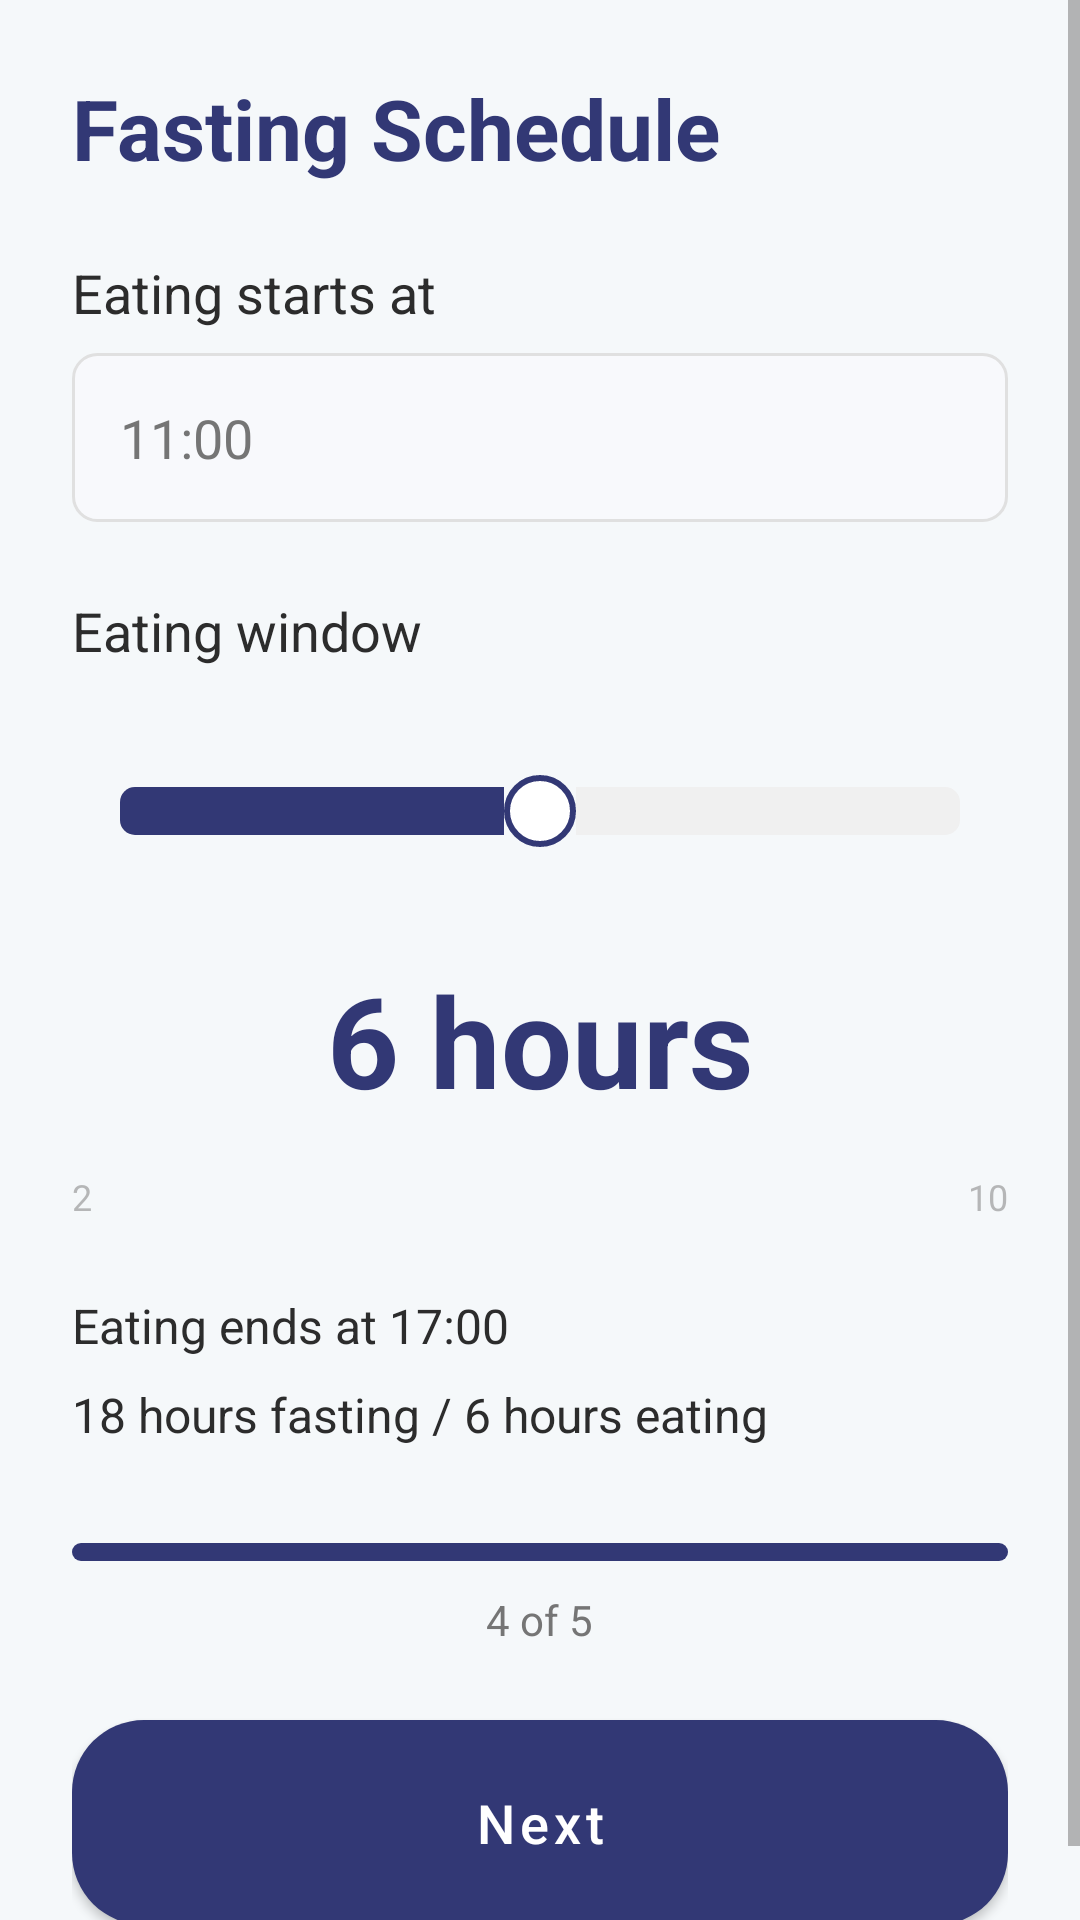

Produce the Android XML layout that renders to this screen, including the resource entries it uses.
<!-- AndroidManifest.xml: application theme Theme.SleepFastTracker -->
<!-- res/layout/fragment_fasting_schedule.xml -->
<?xml version="1.0" encoding="utf-8"?>
<ScrollView xmlns:android="http://schemas.android.com/apk/res/android"
    xmlns:tools="http://schemas.android.com/tools"
    android:layout_width="match_parent"
    android:layout_height="match_parent"
    android:fillViewport="true"
    android:background="@color/background_light"
    android:contentDescription="Fasting schedule screen"
    tools:context=".ui.setup.fragments.FastingScheduleFragment">

    <LinearLayout
        android:layout_width="match_parent"
        android:layout_height="wrap_content"
        android:orientation="vertical"
        android:padding="24dp">

        
        <TextView
            android:layout_width="match_parent"
            android:layout_height="wrap_content"
            android:text="Fasting Schedule"
            android:textSize="28sp"
            android:textStyle="bold"
            android:textColor="@color/primary"
            android:layout_marginBottom="24dp"
            android:contentDescription="Fasting Schedule"
            android:importantForAccessibility="yes" />

        <TextView
            android:layout_width="match_parent"
            android:layout_height="wrap_content"
            android:text="Eating starts at"
            android:textSize="18sp"
            android:textColor="@color/text_primary"
            android:layout_marginBottom="8dp"
            android:contentDescription="Eating starts at"
            android:importantForAccessibility="yes"
            android:labelFor="@id/et_eating_start_time" />

        <EditText
            android:id="@+id/et_eating_start_time"
            android:layout_width="match_parent"
            android:layout_height="wrap_content"
            android:padding="16dp"
            android:background="@drawable/edit_text_background"
            android:clickable="true"
            android:focusable="false"
            android:hint="11:00"
            android:inputType="time"
            android:textSize="18sp"
            android:textColor="@color/text_primary"
            android:textColorHint="@color/text_secondary"
            android:minHeight="48dp"
            android:importantForAccessibility="yes"
            android:contentDescription="Select eating start time" />

        <TextView
            android:layout_width="match_parent"
            android:layout_height="wrap_content"
            android:text="Eating window"
            android:textSize="18sp"
            android:textColor="@color/text_primary"
            android:layout_marginTop="24dp"
            android:layout_marginBottom="8dp"
            android:contentDescription="Eating window"
            android:importantForAccessibility="yes" />

        <LinearLayout
            android:layout_width="match_parent"
            android:layout_height="wrap_content"
            android:orientation="vertical">

            <SeekBar
                android:id="@+id/seek_bar_eating_window"
                android:layout_width="match_parent"
                android:layout_height="wrap_content"
                android:layout_marginTop="16dp"
                android:layout_marginBottom="8dp"
                android:max="8"
                android:progress="4"
                android:progressDrawable="@drawable/slider_progress"
                android:thumb="@drawable/slider_thumb"
                android:minHeight="48dp"
                android:contentDescription="Eating window duration slider, from 2 to 10 hours" />

            <TextView
                android:id="@+id/tv_selected_hours"
                android:layout_width="match_parent"
                android:layout_height="wrap_content"
                android:text="6 hours"
                android:textSize="42sp"
                android:textStyle="bold"
                android:textColor="@color/primary"
                android:gravity="center"
                android:layout_marginTop="16dp"
                android:layout_marginBottom="16dp" />
                
            <LinearLayout
                android:layout_width="match_parent"
                android:layout_height="wrap_content"
                android:orientation="horizontal">

                <TextView
                    android:layout_width="wrap_content"
                    android:layout_height="wrap_content"
                    android:text="2"
                    android:textColor="@color/text_secondary"
                    android:textSize="12sp"
                    android:alpha="0.5" />

                <View
                    android:layout_width="0dp"
                    android:layout_height="1dp"
                    android:layout_weight="1" />

                <TextView
                    android:layout_width="wrap_content"
                    android:layout_height="wrap_content"
                    android:text="10"
                    android:textColor="@color/text_secondary"
                    android:textSize="12sp" 
                    android:alpha="0.5" />

            </LinearLayout>

        </LinearLayout>

        <TextView
            android:id="@+id/tv_eating_end_time"
            android:layout_width="match_parent"
            android:layout_height="wrap_content"
            android:layout_marginTop="24dp"
            android:text="Eating ends at 17:00"
            android:textColor="@color/text_primary"
            android:textSize="16sp"
            android:contentDescription="Eating ends at time"
            android:importantForAccessibility="yes" />

        <TextView
            android:id="@+id/tv_fasting_ratio"
            android:layout_width="match_parent"
            android:layout_height="wrap_content"
            android:layout_marginTop="8dp"
            android:text="18 hours fasting / 6 hours eating"
            android:textColor="@color/text_primary"
            android:textSize="16sp"
            android:contentDescription="Fasting to eating ratio"
            android:importantForAccessibility="yes" />

        <Space
            android:layout_width="match_parent"
            android:layout_height="0dp"
            android:layout_weight="1" />

        <LinearLayout
            android:layout_width="match_parent"
            android:layout_height="wrap_content"
            android:orientation="vertical"
            android:layout_marginTop="32dp">

            <FrameLayout
                android:layout_width="match_parent"
                android:layout_height="wrap_content"
                android:layout_marginBottom="24dp">

                <ProgressBar
                    style="?android:attr/progressBarStyleHorizontal"
                    android:layout_width="match_parent"
                    android:layout_height="6dp"
                    android:progressDrawable="@drawable/progress_indicator_active"
                    android:progress="80"
                    android:contentDescription="Progress 4 of 5" />

                <TextView
                    android:layout_width="wrap_content"
                    android:layout_height="wrap_content"
                    android:layout_gravity="center_horizontal|bottom"
                    android:layout_marginTop="16dp"
                    android:text="4 of 5"
                    android:textColor="@color/text_secondary"
                    android:textSize="14sp"
                    android:importantForAccessibility="yes" />

            </FrameLayout>

            <Button
                android:id="@+id/btn_finish"
                android:layout_width="match_parent"
                android:layout_height="wrap_content"
                android:background="@drawable/primary_button_background"
                android:textColor="@color/white"
                android:textSize="18sp"
                android:textAllCaps="false"
                android:padding="16dp"
                android:minHeight="48dp"
                android:text="Next"
                android:contentDescription="Next button"
                android:importantForAccessibility="yes" />

        </LinearLayout>

    </LinearLayout>

</ScrollView>
<!-- resources referenced by this layout -->
<resources>
  <color name="background_light">#F5F8FA</color>
  <color name="primary">#323875</color>
  <color name="text_primary">#2C2C2C</color>
  <color name="text_secondary">#757575</color>
  <color name="white">#FFFFFFFF</color>
  <!-- drawable edit_text_background (drawable) -->
  <?xml version="1.0" encoding="utf-8"?>
  <shape xmlns:android="http://schemas.android.com/apk/res/android"
      android:shape="rectangle">
      <solid android:color="#f8f9fc" />
      <corners android:radius="8dp" />
      <stroke android:color="#e0e0e0" android:width="1dp" />
  </shape>
  <!-- drawable primary_button_background (drawable) -->
  <?xml version="1.0" encoding="utf-8"?>
  <shape xmlns:android="http://schemas.android.com/apk/res/android"
      android:shape="rectangle">
      <solid android:color="@color/primary" />
      <corners android:radius="24dp" />
  </shape>
  <!-- drawable progress_indicator_active (drawable) -->
  <?xml version="1.0" encoding="utf-8"?>
  <shape xmlns:android="http://schemas.android.com/apk/res/android"
      android:shape="rectangle">
      <solid android:color="@color/primary" />
      <corners android:radius="3dp" />
      <size android:height="6dp" />
  </shape>
  <!-- drawable slider_progress (drawable) -->
  <?xml version="1.0" encoding="utf-8"?>
  <layer-list xmlns:android="http://schemas.android.com/apk/res/android">
      <item android:id="@android:id/background">
          <shape android:shape="rectangle">
              <solid android:color="#f0f0f0" />
              <corners android:radius="5dp" />
              <size android:height="10dp" />
          </shape>
      </item>
      <item android:id="@android:id/progress">
          <scale android:scaleWidth="100%">
              <shape android:shape="rectangle">
                  <solid android:color="@color/primary" />
                  <corners android:radius="5dp" />
                  <size android:height="10dp" />
              </shape>
          </scale>
      </item>
  </layer-list>
  <!-- drawable slider_thumb (drawable) -->
  <?xml version="1.0" encoding="utf-8"?>
  <shape xmlns:android="http://schemas.android.com/apk/res/android"
      android:shape="oval">
      <solid android:color="@color/white" />
      <size android:width="24dp" android:height="24dp" />
      <stroke android:color="@color/primary" android:width="2dp" />
  </shape>
  <style name="Theme.SleepFastTracker" parent="Theme.MaterialComponents.Light.DarkActionBar">
          
          <item name="colorPrimary">@color/primary</item>
          <item name="colorPrimaryVariant">@color/primary_dark</item>
          <item name="colorOnPrimary">@color/white</item>
          
          <item name="colorSecondary">@color/accent</item>
          <item name="colorSecondaryVariant">@color/accent</item>
          <item name="colorOnSecondary">@color/white</item>
          
          <item name="android:statusBarColor">?attr/colorPrimaryVariant</item>
          
          <item name="android:colorBackground">@color/background_light</item>
          <item name="colorSurface">@color/background_card</item>
          
          <item name="android:textColorPrimary">@color/text_primary</item>
          <item name="android:textColorSecondary">@color/text_secondary</item>
          
          <item name="android:forceDarkAllowed" tools:targetApi="q">false</item>
      </style>
  <color name="primary_dark">#191F58</color>
  <color name="accent">#D4C96A</color>
  <color name="background_card">#FFFFFF</color>
</resources>
